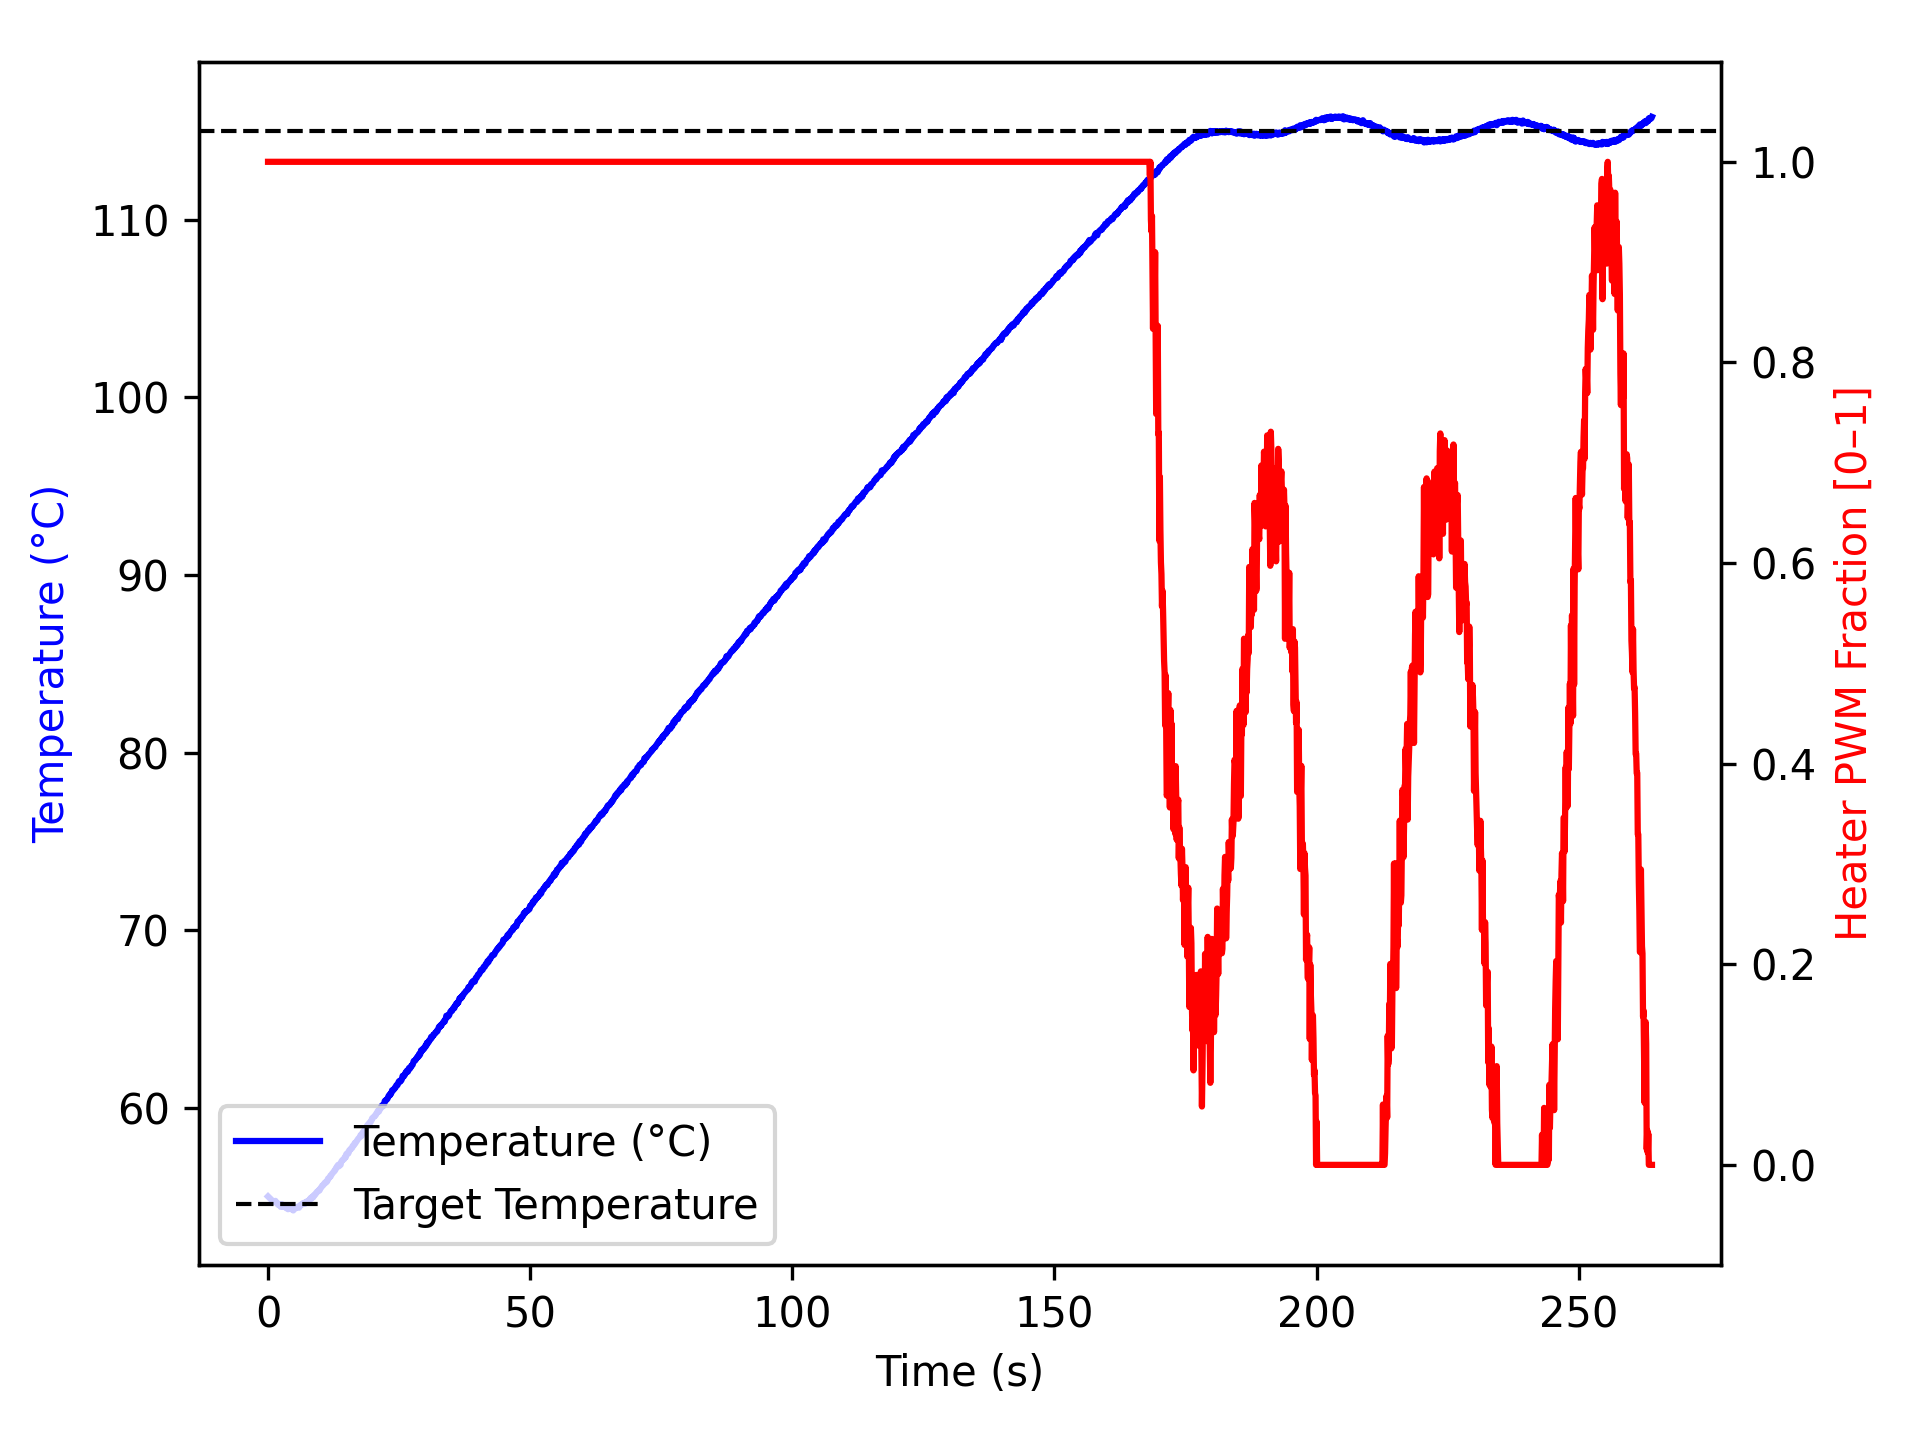

The data file committed next to this chart (first rows):
time_ms, temperature, heater
2, 55.02, 1.0
1104, 54.7, 1.0
1205, 54.73, 1.0
1307, 54.74, 1.0
1407, 54.77, 1.0
1507, 54.72, 1.0
1607, 54.66, 1.0
1707, 54.65, 1.0
1807, 54.63, 1.0
1907, 54.55, 1.0
2007, 54.57, 1.0
2107, 54.59, 1.0
2207, 54.54, 1.0
2307, 54.57, 1.0
2407, 54.43, 1.0
2507, 54.52, 1.0
2607, 54.59, 1.0
2708, 54.56, 1.0
2808, 54.45, 1.0
2908, 54.45, 1.0
3009, 54.42, 1.0
3109, 54.45, 1.0
3209, 54.42, 1.0
3310, 54.4, 1.0
3410, 54.41, 1.0
3510, 54.38, 1.0
3610, 54.34, 1.0
3710, 54.32, 1.0
3810, 54.3, 1.0
3910, 54.37, 1.0
4011, 54.36, 1.0
4112, 54.37, 1.0
4213, 54.41, 1.0
4314, 54.34, 1.0
4416, 54.3, 1.0
4517, 54.36, 1.0
4618, 54.32, 1.0
4720, 54.34, 1.0
4821, 54.23, 1.0
4921, 54.36, 1.0
5021, 54.41, 1.0
5121, 54.37, 1.0
5221, 54.34, 1.0
5321, 54.41, 1.0
5421, 54.38, 1.0
5521, 54.41, 1.0
5621, 54.43, 1.0
5721, 54.43, 1.0
5821, 54.43, 1.0
5921, 54.38, 1.0
6021, 54.45, 1.0
6122, 54.52, 1.0
6222, 54.55, 1.0
6322, 54.54, 1.0
6423, 54.56, 1.0
6523, 54.57, 1.0
6623, 54.59, 1.0
6724, 54.65, 1.0
6824, 54.65, 1.0
6925, 54.62, 1.0
... 2,561 more rows
